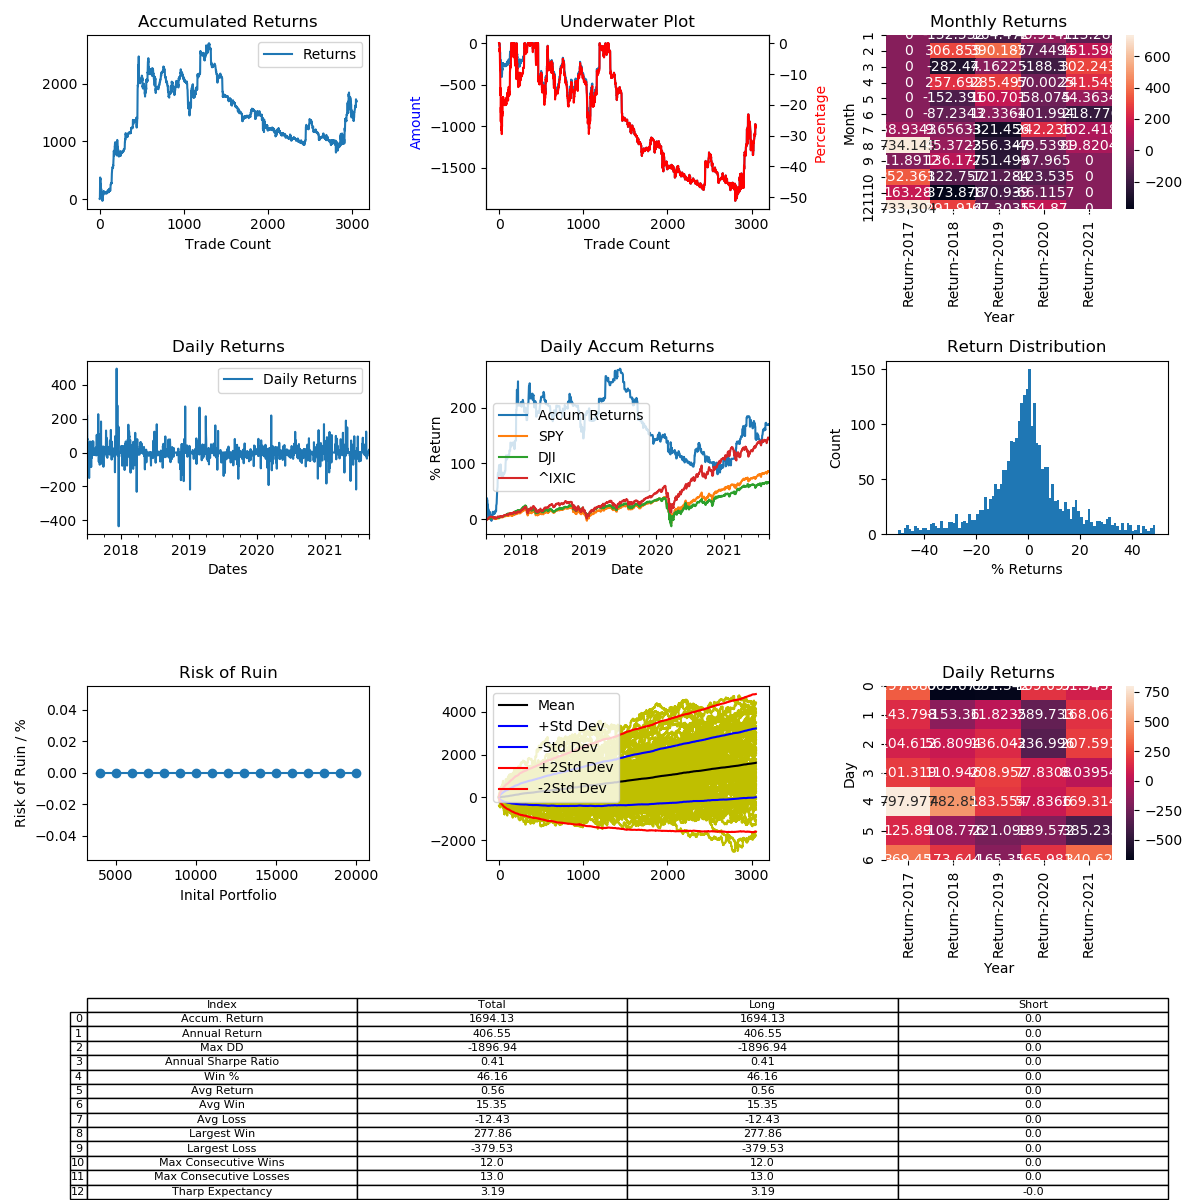

Source data for this figure (header and first rows):
, Entry Time, Exit Time, Symbol, Direction, Entry, Exit
0, 2017-07-01 07:48:00, 2017-07-01 09:24:00, LTCUSD, LONG, 39.52, 39.56
1, 2017-07-02 00:40:00, 2017-07-02 00:56:00, LTCUSD, LONG, 37.53, 37.45
2, 2017-07-02 04:44:00, 2017-07-02 09:32:00, LTCUSD, LONG, 37.76, 39.13
3, 2017-07-02 09:40:00, 2017-07-03 18:16:00, LTCUSD, LONG, 39.14, 46.38
4, 2017-07-03 21:36:00, 2017-07-04 07:20:00, LTCUSD, LONG, 46.63, 50.06
5, 2017-07-04 16:44:00, 2017-07-05 03:56:00, LTCUSD, LONG, 50.38, 54.47
6, 2017-07-05 07:52:00, 2017-07-06 00:24:00, LTCUSD, LONG, 52.94, 52.54
7, 2017-07-06 02:12:00, 2017-07-06 09:08:00, LTCUSD, LONG, 52.19, 50.56
8, 2017-07-06 13:04:00, 2017-07-06 23:28:00, LTCUSD, LONG, 50.79, 51.64
9, 2017-07-07 01:24:00, 2017-07-07 03:32:00, LTCUSD, LONG, 50.85, 50.05
10, 2017-07-07 09:16:00, 2017-07-07 13:32:00, LTCUSD, LONG, 48.44, 46.72
11, 2017-07-07 19:16:00, 2017-07-07 22:08:00, LTCUSD, LONG, 47.04, 45.26
12, 2017-07-08 14:36:00, 2017-07-08 16:24:00, LTCUSD, LONG, 49.75, 49.38
13, 2017-07-09 05:28:00, 2017-07-09 09:24:00, LTCUSD, LONG, 49.99, 50.15
14, 2017-07-10 04:32:00, 2017-07-10 15:00:00, LTCUSD, LONG, 48.61, 46.2
15, 2017-07-10 16:44:00, 2017-07-11 03:52:00, LTCUSD, LONG, 46.9, 43.75
16, 2017-07-11 05:36:00, 2017-07-11 10:04:00, LTCUSD, LONG, 43.11, 44.39
17, 2017-07-12 01:08:00, 2017-07-12 01:36:00, LTCUSD, LONG, 42.74, 42.73
18, 2017-07-12 12:16:00, 2017-07-12 13:48:00, LTCUSD, LONG, 45.65, 45.79
19, 2017-07-13 07:20:00, 2017-07-13 09:24:00, LTCUSD, LONG, 45.6, 45.4
20, 2017-07-13 13:28:00, 2017-07-16 01:36:00, LTCUSD, LONG, 45.32, 38.71
21, 2017-07-16 12:20:00, 2017-07-16 18:36:00, LTCUSD, LONG, 36.01, 38.31
22, 2017-07-17 21:04:00, 2017-07-19 13:28:00, LTCUSD, LONG, 42.49, 41.44
23, 2017-07-19 16:40:00, 2017-07-21 00:16:00, LTCUSD, LONG, 41.99, 44.68
24, 2017-07-21 07:52:00, 2017-07-21 13:08:00, LTCUSD, LONG, 47.01, 46.14
25, 2017-07-22 15:00:00, 2017-07-23 11:32:00, LTCUSD, LONG, 45.61, 44.11
26, 2017-07-24 08:52:00, 2017-07-24 10:40:00, LTCUSD, LONG, 44.7, 45.02
27, 2017-07-24 16:36:00, 2017-07-26 05:36:00, LTCUSD, LONG, 45.15, 40.96
28, 2017-07-26 20:40:00, 2017-07-26 21:04:00, LTCUSD, LONG, 42.05, 42.03
29, 2017-07-26 22:04:00, 2017-07-27 06:04:00, LTCUSD, LONG, 41.5, 41.93
30, 2017-07-27 09:16:00, 2017-07-27 15:32:00, LTCUSD, LONG, 41.6, 40.96
31, 2017-07-27 16:52:00, 2017-07-27 23:52:00, LTCUSD, LONG, 41.3, 41.89
32, 2017-07-28 06:36:00, 2017-07-28 20:20:00, LTCUSD, LONG, 42.03, 40.72
33, 2017-07-29 18:00:00, 2017-07-30 00:40:00, LTCUSD, LONG, 40.06, 41.48
34, 2017-07-30 06:40:00, 2017-07-30 10:20:00, LTCUSD, LONG, 39.91, 40.5
35, 2017-07-30 18:56:00, 2017-07-31 06:08:00, LTCUSD, LONG, 40.73, 40.07
36, 2017-07-31 06:40:00, 2017-08-02 01:28:00, LTCUSD, LONG, 39.97, 42.61
37, 2017-08-02 07:12:00, 2017-08-02 10:20:00, LTCUSD, LONG, 42.9, 42.9
38, 2017-08-02 12:32:00, 2017-08-02 15:12:00, LTCUSD, LONG, 42.87, 42.01
39, 2017-08-03 03:08:00, 2017-08-03 09:40:00, LTCUSD, LONG, 42.01, 42.82
40, 2017-08-03 10:04:00, 2017-08-03 21:12:00, LTCUSD, LONG, 42.46, 42.32
41, 2017-08-04 02:32:00, 2017-08-04 04:44:00, LTCUSD, LONG, 42.64, 42.66
42, 2017-08-04 17:32:00, 2017-08-07 17:56:00, LTCUSD, LONG, 43.11, 45.93
43, 2017-08-07 22:00:00, 2017-08-07 23:32:00, LTCUSD, LONG, 45.83, 45.89
44, 2017-08-08 01:08:00, 2017-08-08 02:24:00, LTCUSD, LONG, 46.33, 46.15
45, 2017-08-08 04:56:00, 2017-08-08 11:04:00, LTCUSD, LONG, 46.14, 45.91
46, 2017-08-08 11:16:00, 2017-08-08 12:32:00, LTCUSD, LONG, 45.9, 45.93
47, 2017-08-08 13:52:00, 2017-08-08 15:08:00, LTCUSD, LONG, 45.82, 46.28
48, 2017-08-09 00:08:00, 2017-08-09 04:24:00, LTCUSD, LONG, 49.12, 48.1
49, 2017-08-09 04:36:00, 2017-08-09 07:16:00, LTCUSD, LONG, 48.06, 49.03
50, 2017-08-09 07:40:00, 2017-08-09 18:56:00, LTCUSD, LONG, 48.98, 47.76
51, 2017-08-09 21:56:00, 2017-08-09 23:56:00, LTCUSD, LONG, 47.92, 47.69
52, 2017-08-10 00:16:00, 2017-08-10 01:12:00, LTCUSD, LONG, 47.81, 47.87
53, 2017-08-10 08:20:00, 2017-08-10 09:44:00, LTCUSD, LONG, 47.98, 48.03
54, 2017-08-10 11:28:00, 2017-08-10 12:24:00, LTCUSD, LONG, 47.99, 47.75
55, 2017-08-10 12:48:00, 2017-08-10 15:52:00, LTCUSD, LONG, 48.0, 48.36
56, 2017-08-10 17:20:00, 2017-08-10 17:56:00, LTCUSD, LONG, 47.99, 48.0
57, 2017-08-10 19:16:00, 2017-08-10 19:40:00, LTCUSD, LONG, 47.69, 47.73
58, 2017-08-11 03:24:00, 2017-08-11 06:28:00, LTCUSD, LONG, 47.44, 47.3
59, 2017-08-11 07:36:00, 2017-08-11 07:40:00, LTCUSD, LONG, 47.15, 47.14
... 2,990 more rows
